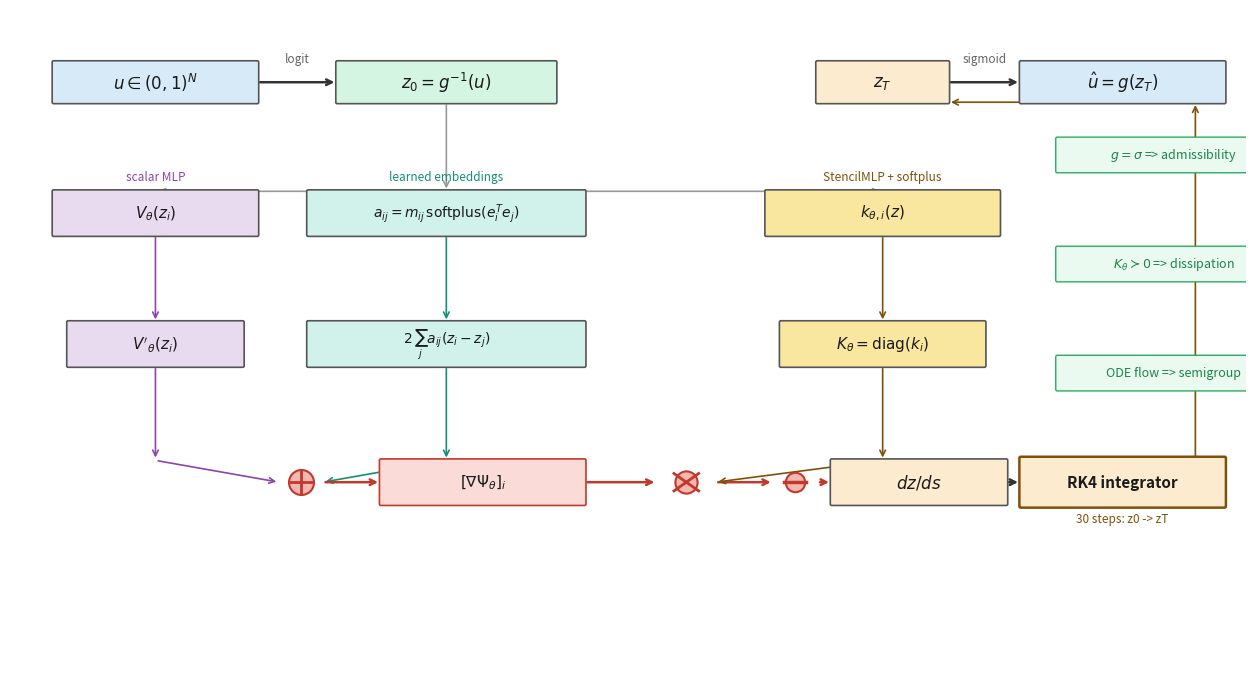

Write the Python code that produced this figure. (Note: this script raises an exception after producing the figure.)
"""Generate a clean network architecture diagram for the Beamer presentation."""
import matplotlib
matplotlib.use('Agg')
import matplotlib.pyplot as plt
import matplotlib.patches as mpatches
from matplotlib.patches import FancyBboxPatch
import numpy as np

DPI = 250
FIG_W, FIG_H = 16, 8.5
BG = '#FFFFFF'

def box(ax, cx, cy, w, h, text, fc, ec='#555555', lw=1.2, fs=11,
        tc='#1a1a1a', zo=3, bold=False):
    x, y = cx - w/2, cy - h/2
    fp = FancyBboxPatch((x, y), w, h, boxstyle="round,pad=0.02",
                         facecolor=fc, edgecolor=ec, linewidth=lw, zorder=zo)
    ax.add_patch(fp)
    wt = 'bold' if bold else 'normal'
    ax.text(cx, cy, text, ha='center', va='center', fontsize=fs,
            color=tc, zorder=zo+1, weight=wt)

def arr(ax, x1, y1, x2, y2, c='#333333', lw=1.8):
    ax.annotate('', xy=(x2, y2), xytext=(x1, y1),
                arrowprops=dict(arrowstyle='->', color=c, lw=lw), zorder=2)

def lbl(ax, x, y, t, fs=9, c='#666666'):
    ax.text(x, y, t, ha='center', va='center', fontsize=fs, color=c, zorder=5)

fig, ax = plt.subplots(figsize=(FIG_W, FIG_H), dpi=DPI)
ax.set_xlim(-0.5, 16.5)
ax.set_ylim(-8.0, 1.0)
ax.set_aspect('equal')
ax.axis('off')
fig.patch.set_facecolor(BG)

# ── Row 1: Input / Output ──
Y0, H0 = 0.0, 0.55
box(ax, 1.5, Y0, 2.8, H0, r'$u \in (0,1)^N$', '#D6EAF8', fs=12)
box(ax, 5.5, Y0, 3.0, H0, r'$z_0 = g^{-1}(u)$', '#D5F5E3', fs=12)
box(ax, 11.5, Y0, 1.8, H0, r'$z_T$', '#FDEBD0', fs=12, bold=True)
box(ax, 14.8, Y0, 2.8, H0, r'$\hat{u} = g(z_T)$', '#D6EAF8', fs=12)
arr(ax, 2.9, Y0, 4.0, Y0); lbl(ax, 3.45, Y0+0.32, 'logit', fs=8.5)
arr(ax, 12.4, Y0, 13.4, Y0); lbl(ax, 12.9, Y0+0.32, 'sigmoid', fs=8.5)

# ── Row 2: Three paths ──
YT, YB = -1.8, -3.6
HP = 0.6

# V_theta (x=1.5)
lbl(ax, 1.5, YT+0.5, 'scalar MLP', fs=8.5, c='#8E44AD')
box(ax, 1.5, YT, 2.8, HP, r'$V_\theta(z_i)$', '#E8DAEF', fs=11)
arr(ax, 1.5, YT-HP/2, 1.5, YB+HP/2, c='#8E44AD', lw=1.2)
box(ax, 1.5, YB, 2.4, HP, r"$V'_\theta(z_i)$", '#E8DAEF', fs=11)

# Interaction (x=5.5)
lbl(ax, 5.5, YT+0.5, 'learned embeddings', fs=8.5, c='#148F77')
box(ax, 5.5, YT, 3.8, HP, r'$a_{ij} = m_{ij}\,\mathrm{softplus}(e_i^T e_j)$',
    '#D1F2EB', fs=10)
arr(ax, 5.5, YT-HP/2, 5.5, YB+HP/2, c='#148F77', lw=1.2)
box(ax, 5.5, YB, 3.8, HP, r'$2\,\sum_j a_{ij}(z_i - z_j)$', '#D1F2EB', fs=10)

# K_theta (x=11.5)
lbl(ax, 11.5, YT+0.5, 'StencilMLP + softplus', fs=8.5, c='#7E5109')
box(ax, 11.5, YT, 3.2, HP, r'$k_{\theta,i}(z)$', '#F9E79F', fs=11)
arr(ax, 11.5, YT-HP/2, 11.5, YB+HP/2, c='#7E5109', lw=1.2)
box(ax, 11.5, YB, 2.8, HP, r'$K_\theta = \mathrm{diag}(k_i)$', '#F9E79F', fs=11)

# z0 splits
arr(ax, 5.5, Y0-H0/2, 5.5, YT+HP/2, c='#999', lw=1.2)
arr(ax, 5.5, YT+HP/2, 1.5, YT+HP/2, c='#999', lw=1.2)
arr(ax, 5.5, YT+HP/2, 11.5, YT+HP/2, c='#999', lw=1.2)

# ── Row 3: Combine ──
Y3 = -5.5; H3 = 0.6

# + operator
ax.plot(3.5, Y3, 'o', ms=18, color='#F5B7B1', mec='#C0392B', mew=1.5, zorder=4)
ax.plot([3.35, 3.65], [Y3, Y3], color='#C0392B', lw=2, zorder=5)
ax.plot([3.5, 3.5], [Y3-0.15, Y3+0.15], color='#C0392B', lw=2, zorder=5)

# nabla Psi
box(ax, 6.0, Y3, 2.8, H3, r'$[\nabla\Psi_\theta]_i$', '#FADBD8', fs=11, ec='#C0392B')

# x operator
ax.plot(8.8, Y3, 'o', ms=16, color='#F5B7B1', mec='#C0392B', mew=1.5, zorder=4)
ax.plot([8.63, 8.97], [Y3-0.12, Y3+0.12], color='#C0392B', lw=2, zorder=5)
ax.plot([8.63, 8.97], [Y3+0.12, Y3-0.12], color='#C0392B', lw=2, zorder=5)

# - operator
ax.plot(10.3, Y3, 'o', ms=14, color='#F5B7B1', mec='#C0392B', mew=1.5, zorder=4)
ax.plot([10.15, 10.45], [Y3, Y3], color='#C0392B', lw=2.5, zorder=5)

# dz/ds
box(ax, 12.0, Y3, 2.4, H3, r'$dz/ds$', '#FDEBD0', fs=12)

# RK4
box(ax, 14.8, Y3, 2.8, H3*1.1, 'RK4 integrator', '#FDEBD0', fs=11, bold=True, ec='#7E5109', lw=1.8)
lbl(ax, 14.8, Y3-0.5, '30 steps: z0 -> zT', fs=8.5, c='#7E5109')

# Row 3 arrows
arr(ax, 1.5, YB-HP/2, 1.5, Y3+0.3, c='#8E44AD', lw=1.2)
arr(ax, 1.5, Y3+0.3, 3.2, Y3, c='#8E44AD', lw=1.2)
arr(ax, 5.5, YB-HP/2, 5.5, Y3+0.3, c='#148F77', lw=1.2)
arr(ax, 5.5, Y3+0.3, 3.8, Y3, c='#148F77', lw=1.2)
arr(ax, 3.8, Y3, 4.6, Y3, c='#C0392B')
arr(ax, 7.4, Y3, 8.4, Y3, c='#C0392B')
arr(ax, 9.2, Y3, 10.0, Y3, c='#C0392B')
arr(ax, 10.6, Y3, 10.8, Y3, c='#C0392B')
arr(ax, 13.2, Y3, 13.4, Y3)
arr(ax, 11.5, YB-HP/2, 11.5, Y3+0.3, c='#7E5109', lw=1.2)
arr(ax, 11.5, Y3+0.3, 9.2, Y3, c='#7E5109', lw=1.2)

# RK4 -> zT
arr(ax, 15.8, Y3+0.2, 15.8, Y0-H0/2, c='#7E5109', lw=1.2)
arr(ax, 15.8, Y0-H0/2, 12.4, Y0-H0/2, c='#7E5109', lw=1.2)

# ── Guarantee annotations ──
for gy, gt in [(-1.0, r'$g=\sigma$ => admissibility'),
               (-2.5, r'$K_\theta \succ 0$ => dissipation'),
               (-4.0, 'ODE flow => semigroup')]:
    box(ax, 15.5, gy, 3.2, 0.45, gt, '#EAFAF1', ec='#27AE60', lw=1.0, fs=9, tc='#1E8449')

out = '/home/shuixinf/projects/DC-PINNs_LaTeX_arxiv_2604.13723/architecture_diagram.png'
fig.savefig(out, dpi=DPI, bbox_inches='tight', pad_inches=0.15, facecolor=BG)
plt.close()
print(f"Saved: {out}")
